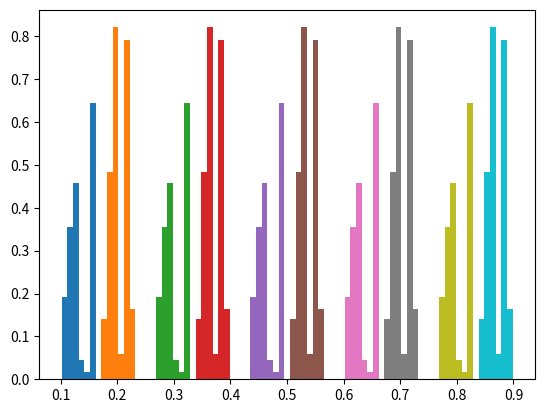

Recreate this plot in Python.
import matplotlib.pyplot as plt
import numpy as np

n = 6
m = 5

set1 = np.random.uniform(size=n)
set2 = np.random.uniform(size=n)

gap = 0.01

for j in range(1, 1 + m):
    c = j / (m + 1)
    xvalues1 = [c - i*gap for i in range(1, 1+n)]
    xvalues2 = [c + i*gap for i in range(1, 1+n)]
    plt.bar(xvalues1, set1, width=gap)
    plt.bar(xvalues2, set2, width=gap)
plt.show()

